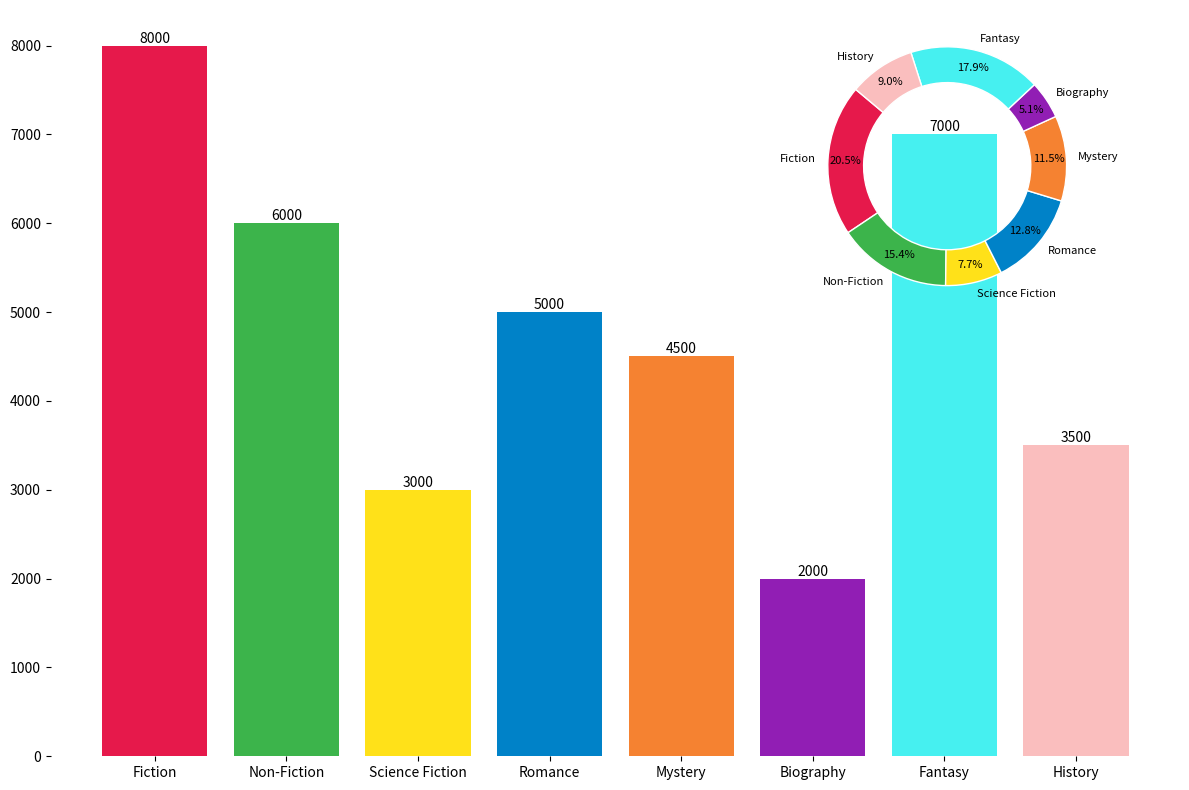

Write Python code to recreate this figure.
import matplotlib.pyplot as plt
import numpy as np
from mpl_toolkits.axes_grid1.inset_locator import inset_axes

# Updated Data with additional genres
genres = ['Fiction', 'Non-Fiction', 'Science Fiction', 'Romance', 'Mystery', 'Biography', 'Fantasy', 'History']
average_annual_sales = np.array([8000, 6000, 3000, 5000, 4500, 2000, 7000, 3500])
total_sales = np.sum(average_annual_sales)
percentage_sales = (average_annual_sales / total_sales) * 100

# New set of colors for genres
new_colors = ['#e6194b', '#3cb44b', '#ffe119', '#0082c8', '#f58231', '#911eb4', '#46f0f0', '#fabebe']

# Create a figure with bar chart
fig, ax = plt.subplots(figsize=(12, 8))

# Bar Chart
bars = ax.bar(genres, average_annual_sales, color=new_colors)

# Display sales values on top of the bars
for bar, sales in zip(bars, average_annual_sales):
    height = bar.get_height()
    ax.text(bar.get_x() + bar.get_width() / 2, height, f'{sales}', 
            ha='center', va='bottom', fontsize=10, color='black')

# Inset Donut Chart
ax_inset = inset_axes(ax, width="40%", height="40%", loc="upper right")

# Donut Chart
ax_inset.pie(percentage_sales, labels=genres, autopct='%1.1f%%', startangle=140, colors=new_colors, pctdistance=0.85,
             wedgeprops=dict(width=0.3, edgecolor='w'), textprops={'color': 'black', 'fontsize': 8})

# Remove axes from pie chart
ax_inset.axis('off')

# Hide axes borders for bar chart
ax.spines['top'].set_visible(False)
ax.spines['right'].set_visible(False)
ax.spines['left'].set_visible(False)
ax.spines['bottom'].set_visible(False)

# Adjust layout
plt.tight_layout()

# Display the plot
plt.show()
